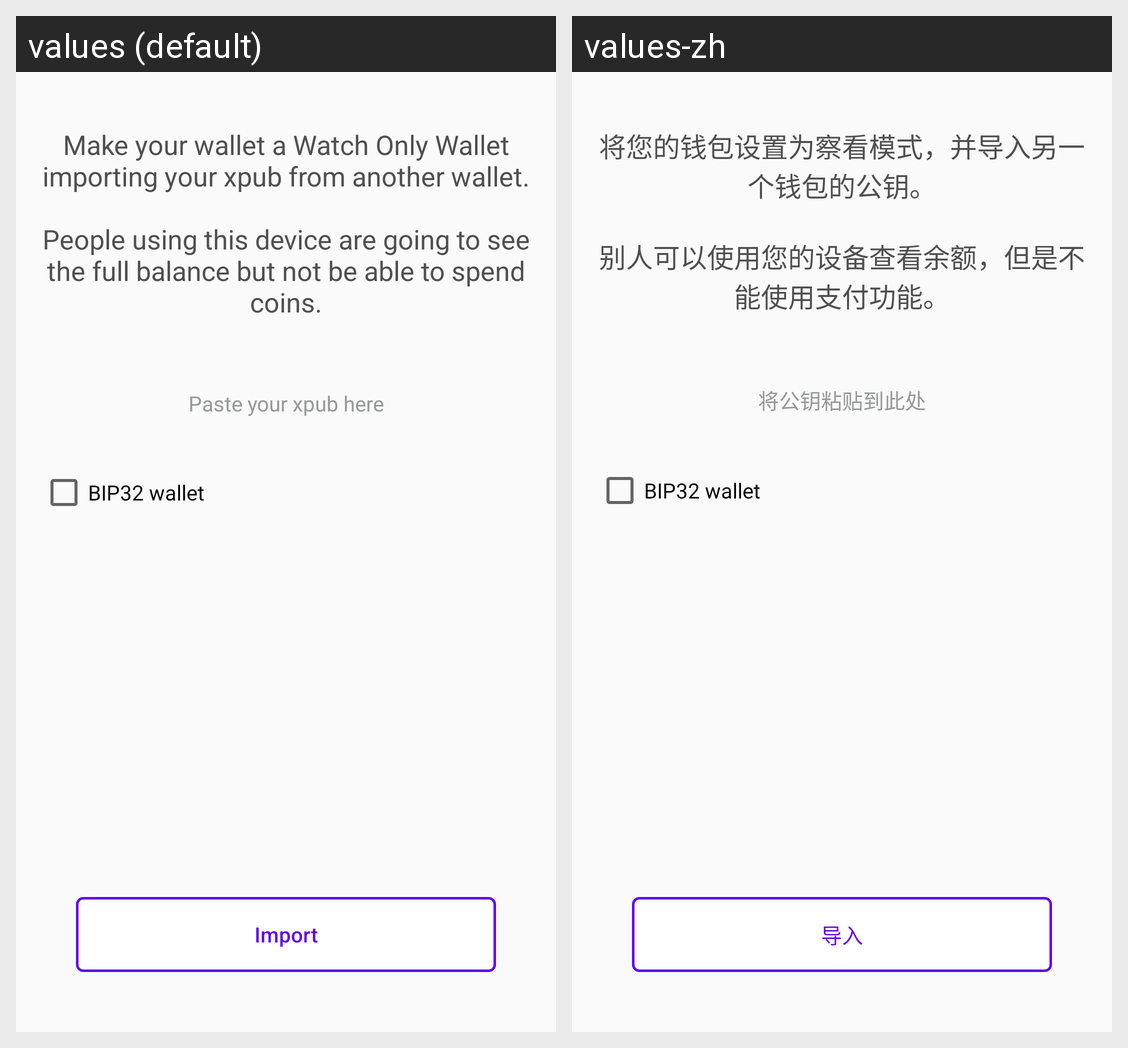

The Android screen above is rendered under two locales of the same app. Produce the string resources it draws, with the default and per-locale values.
Android screen res/layout/import_watch_only_main.xml rendered under 2 locales, left to right: values (default), values-zh. Device: Nexus 5 (rendered at 1080×1920; each locale shown at half size, 540×960, under a caption strip naming it); theme AppTheme.
Strings drawn on this screen, with the default value and each locale's value (text and hints the layout hard-codes, and strings that could not be matched under every locale, appear in the picture but are not listed):

explanation_import_xpub
  values: Make your wallet a Watch Only Wallet importing your xpub from another wallet.
      
      People using this device are going to see the full balance but not be able to spend coins.
  values-zh: 将您的钱包设置为察看模式，并导入另一个钱包的公钥。
      
      别人可以使用您的设备查看余额，但是不能使用支付功能。

hint_paste_xpub
  values: Paste your xpub here
  values-zh: 将公钥粘贴到此处

import_xpub
  values: Import
  values-zh: 导入
